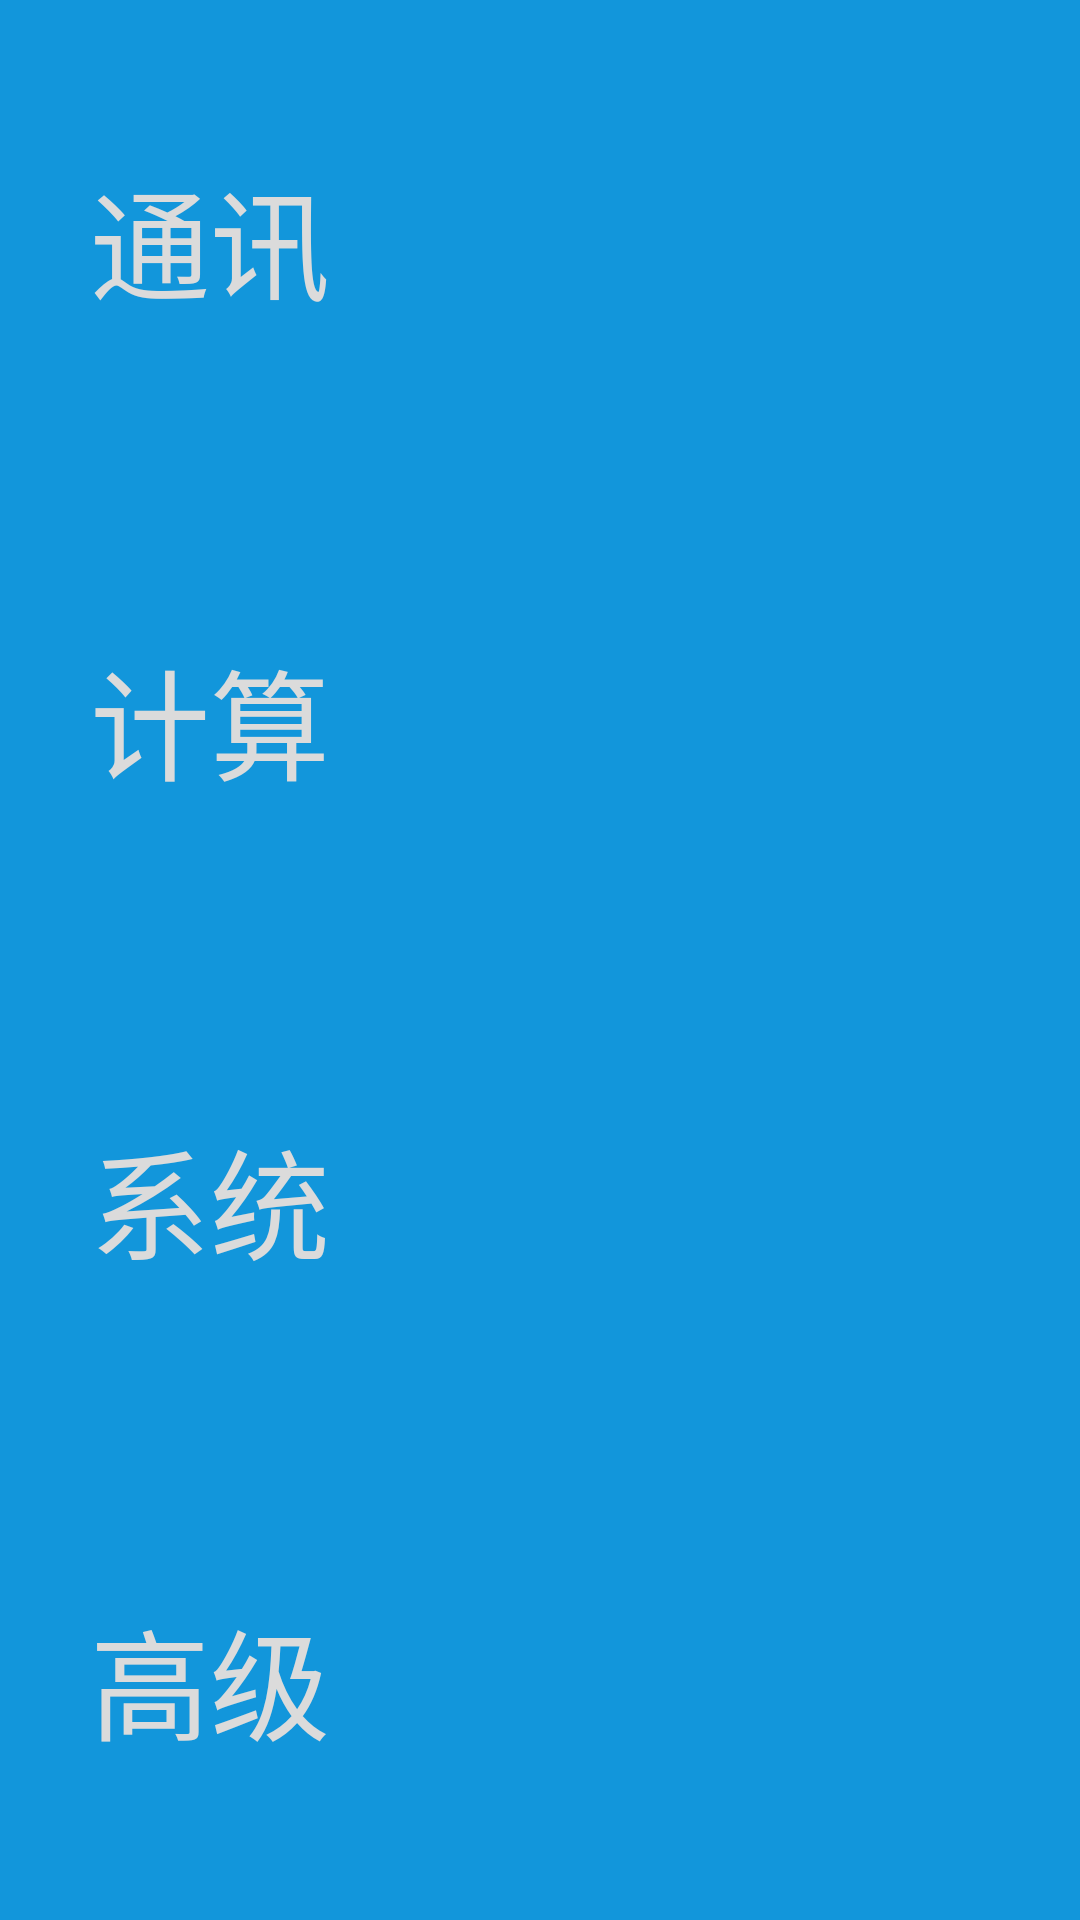

Android layout source for this screen:
<!-- AndroidManifest.xml: application theme android:Theme.Black.NoTitleBar.Fullscreen -->
<!-- res/layout/activity_setting.xml -->
<?xml version="1.0" encoding="utf-8"?>
<LinearLayout xmlns:android="http://schemas.android.com/apk/res/android"
    android:layout_width="match_parent"
    android:layout_height="match_parent"
    android:orientation="horizontal" >
    
    <LinearLayout
        android:id="@+id/setting_menu_layout"
        android:layout_width="300dp"
        android:layout_height="match_parent"
        android:orientation="vertical"
        android:layout_weight="1">

        <LinearLayout
            android:id="@+id/setting_menu_one"
            android:layout_width="match_parent"
            android:layout_height="wrap_content"
            android:layout_gravity="center"
            android:layout_weight="1"
            android:orientation="horizontal"
            android:background="@color/backgroundBlue" >
            
	        <TextView
	            android:id="@+id/tvSettingCommunication"
	            android:layout_width="wrap_content"
	            android:layout_height="wrap_content"
	            android:layout_gravity="center_vertical"
	            android:layout_marginLeft="30dp"
	            android:text="通讯"
	            android:textColor="@color/unselectedGray"
	            android:textSize="40sp" />

        </LinearLayout>

		<LinearLayout
		    android:id="@+id/setting_menu_two"
		    android:layout_width="match_parent"
		    android:layout_height="wrap_content"
		    android:layout_gravity="center"
		    android:layout_weight="1"
		    android:orientation="horizontal"
		    android:background="@color/backgroundBlue" >

			<TextView
			    android:id="@+id/tvSettingCalculate"
			    android:layout_width="wrap_content"
			    android:layout_height="wrap_content"
			    android:layout_gravity="center"
			    android:layout_marginLeft="30dp"
			    android:text="计算"
			    android:textColor="@color/unselectedGray"
			    android:textSize="40sp" />

        </LinearLayout>

        <LinearLayout
            android:id="@+id/setting_menu_three"
            android:layout_width="match_parent"
            android:layout_height="wrap_content"
            android:layout_gravity="center"
            android:layout_weight="1"
            android:orientation="horizontal"
            android:background="@color/backgroundBlue" >
            
	        <TextView
	            android:id="@+id/tvSettingSystem"
	            android:layout_width="wrap_content"
	            android:layout_height="wrap_content"
	            android:layout_gravity="center"
	            android:layout_marginLeft="30dp"
	            android:text="系统"
	            android:textColor="@color/unselectedGray"
	            android:textSize="40sp" />

        </LinearLayout>
        <LinearLayout
            android:id="@+id/setting_menu_fourth"
            android:layout_width="match_parent"
            android:layout_height="wrap_content"
            android:layout_gravity="center"
            android:layout_weight="1"
            android:orientation="horizontal"
            android:background="@color/backgroundBlue" >
            
	        <TextView
	            android:id="@+id/tvSettingAdvance"
	            android:layout_width="wrap_content"
	            android:layout_height="wrap_content"
	            android:layout_gravity="center"
	            android:layout_marginLeft="30dp"
	            android:text="高级"
	            android:textColor="@color/unselectedGray"
	            android:textSize="40sp" />

        </LinearLayout>
    </LinearLayout>

    <FrameLayout
        android:id="@+id/setting_details_layout"
        android:layout_width="match_parent"
        android:layout_height="match_parent"
        android:layout_alignParentLeft="true"
        android:layout_alignParentTop="true"
        android:layout_weight="1"
        android:background="@color/backgroundBlue" >
    </FrameLayout>
</LinearLayout>
<!-- resources referenced by this layout -->
<resources>
  <color name="backgroundBlue">#1296DB</color>
  <color name="unselectedGray">#DBDBDB</color>
</resources>
